Photos from the image-classification dataset "data" in the GitHub repository akshaybhatia10/Cardiac-Arrhythmia-ML. Its 2 classes are: abnormal, normal.

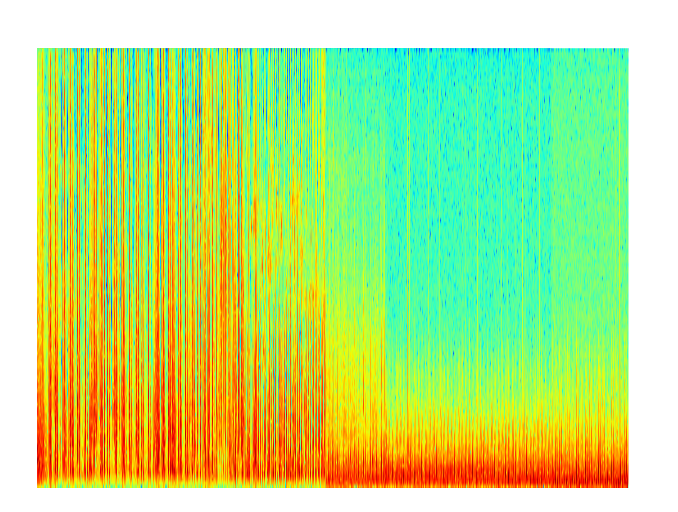
Label: abnormal

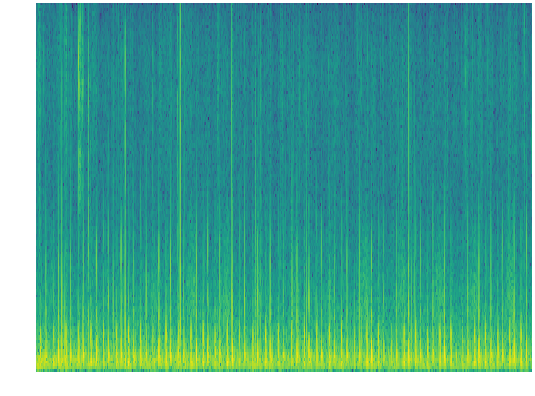
Label: normal

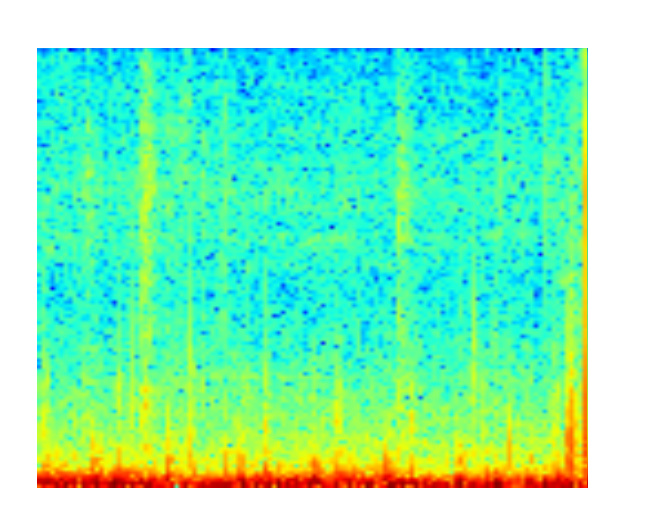
Label: abnormal

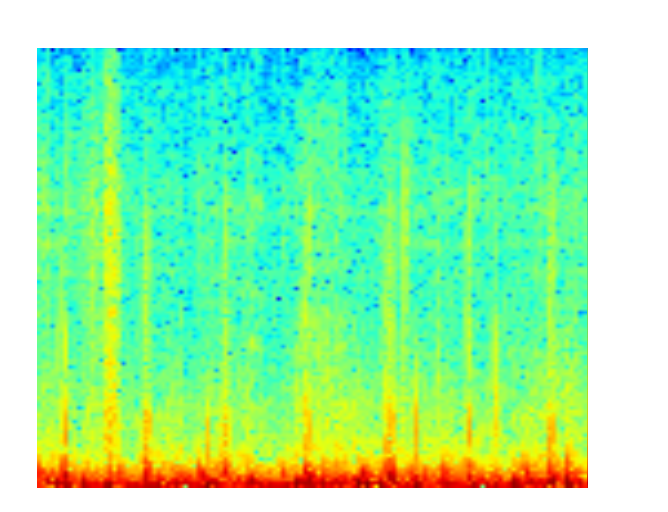
Label: normal

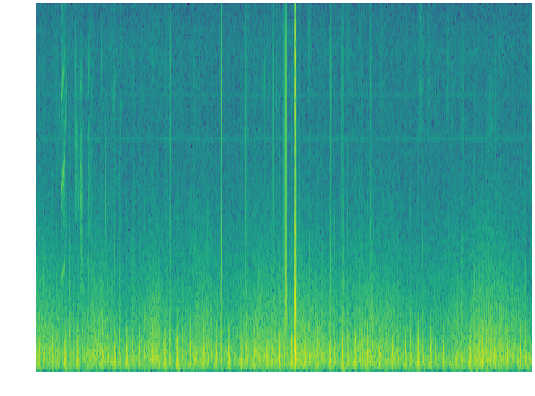
Label: abnormal

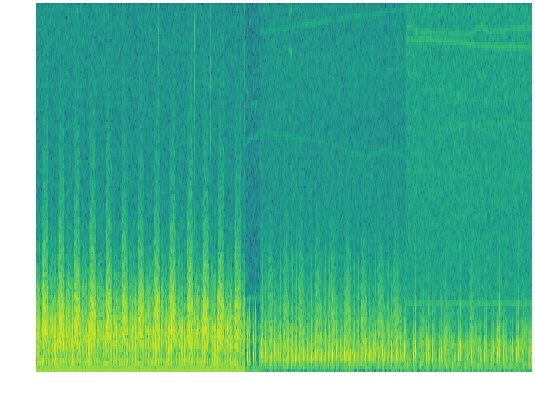
Label: normal
